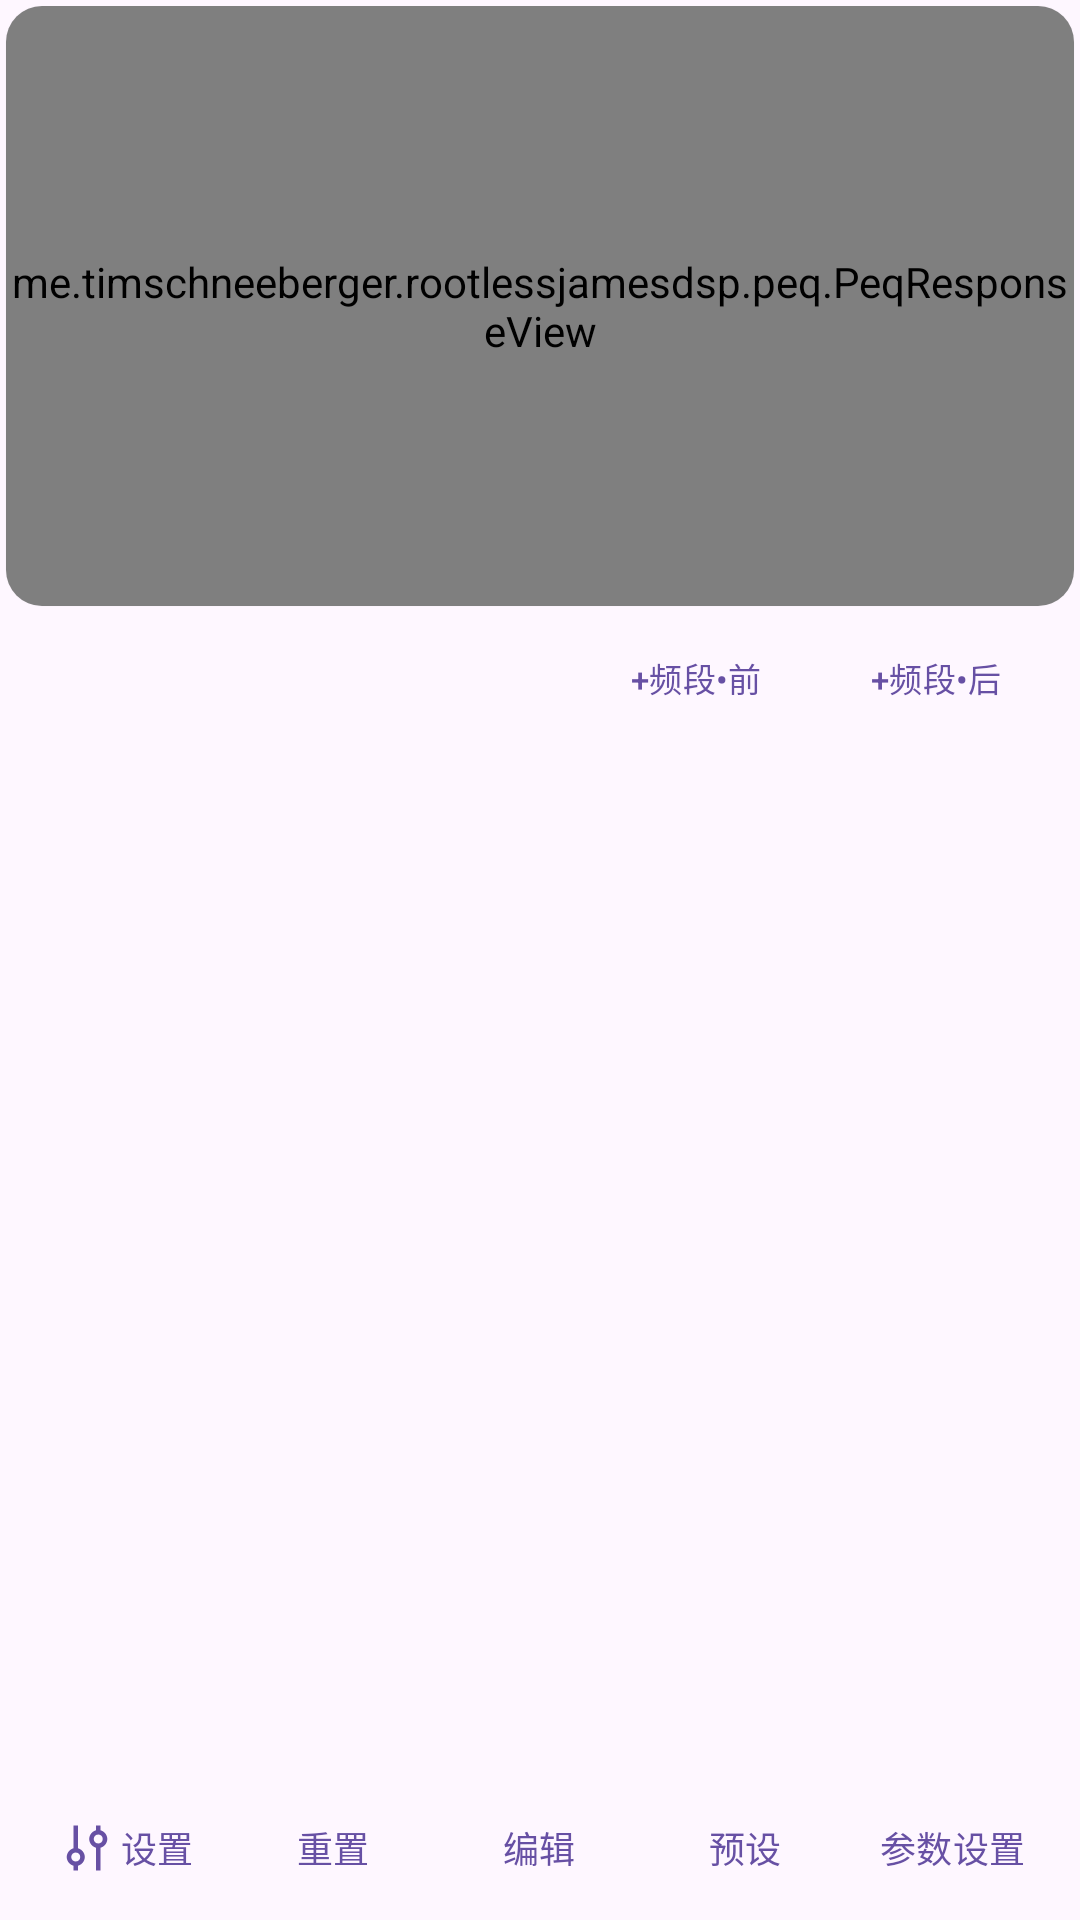

Android layout source for this screen:
<!-- AndroidManifest.xml: application theme Theme.RootlessJamesDSP -->
<!-- res/layout/peq_fragment.xml -->
<?xml version="1.0" encoding="utf-8"?>
<LinearLayout xmlns:android="http://schemas.android.com/apk/res/android"
    xmlns:app="http://schemas.android.com/apk/res-auto"
    android:layout_width="match_parent" android:layout_height="match_parent"
    android:orientation="vertical" android:paddingTop="2dp">
    <androidx.coordinatorlayout.widget.CoordinatorLayout
        android:id="@+id/peq_scroll_container" android:layout_width="match_parent"
        android:layout_height="0dp" android:layout_weight="1">
        <com.google.android.material.appbar.AppBarLayout
            android:id="@+id/peq_response_appbar" android:layout_width="match_parent"
            android:layout_height="wrap_content" android:background="@android:color/transparent"
            android:stateListAnimator="@null" app:elevation="0dp" app:liftOnScroll="false">
            <LinearLayout android:id="@+id/peq_response_header"
                android:layout_width="match_parent" android:layout_height="wrap_content"
                android:orientation="vertical">
                <com.google.android.material.card.MaterialCardView
                    android:id="@+id/peq_response_card"
                    android:layout_width="match_parent" android:layout_height="wrap_content"
                    android:layout_marginHorizontal="2dp" app:cardPreventCornerOverlap="false"
                    app:cardUseCompatPadding="false" app:contentPadding="0dp">
                    <me.timschneeberger.rootlessjamesdsp.peq.PeqResponseView
                        android:id="@+id/peq_curve" android:layout_width="match_parent"
                        android:layout_height="@dimen/peq_curve_height" />
                </com.google.android.material.card.MaterialCardView>
                <LinearLayout android:layout_width="match_parent" android:layout_height="wrap_content"
                    android:orientation="horizontal" android:gravity="center_vertical" android:paddingHorizontal="8dp">
                    <TextView android:id="@+id/peq_summary" android:layout_width="0dp" android:layout_weight="1"
                        android:layout_height="wrap_content" android:paddingVertical="8dp"
                        android:textAppearance="?attr/textAppearanceBodySmall" android:textSize="11sp" />
                    <com.google.android.material.button.MaterialButton android:id="@+id/peq_add_front"
                        style="@style/Widget.Material3.Button.TextButton" android:layout_width="80dp"
                        android:layout_height="48dp" android:minWidth="0dp" android:paddingHorizontal="2dp"
                        android:textSize="11sp" android:text="@string/peq_add_front" android:maxLines="1" />
                    <com.google.android.material.button.MaterialButton android:id="@+id/peq_add_back"
                        style="@style/Widget.Material3.Button.TextButton" android:layout_width="80dp"
                        android:layout_height="48dp" android:minWidth="0dp" android:paddingHorizontal="2dp"
                        android:textSize="11sp" android:text="@string/peq_add_back" android:maxLines="1" />
                </LinearLayout>
            </LinearLayout>
        </com.google.android.material.appbar.AppBarLayout>
        <androidx.recyclerview.widget.RecyclerView android:id="@+id/peq_band_list"
            android:layout_width="match_parent" android:layout_height="match_parent"
            app:layout_behavior="@string/appbar_scrolling_view_behavior"
            android:clipToPadding="false" android:paddingBottom="8dp" android:paddingHorizontal="11dp" />
    </androidx.coordinatorlayout.widget.CoordinatorLayout>
    <LinearLayout android:id="@+id/peq_selection_controls" android:layout_width="match_parent"
        android:layout_height="wrap_content" android:orientation="vertical" android:visibility="gone"
        android:paddingHorizontal="12dp">
        <LinearLayout android:layout_width="match_parent" android:layout_height="36dp"
            android:gravity="center_vertical">
            <TextView android:id="@+id/peq_selection_count" android:layout_width="0dp"
                android:layout_weight="1" android:layout_height="wrap_content" android:textSize="12sp" />
            <com.google.android.material.button.MaterialButton android:id="@+id/peq_selection_all"
                style="@style/Widget.Material3.Button.TextButton" android:layout_width="56dp"
                android:layout_height="36dp" android:minHeight="0dp" android:minWidth="0dp"
                android:padding="0dp" android:insetTop="0dp" android:insetBottom="0dp"
                android:textSize="12sp" android:text="@string/peq_selection_all" />
            <com.google.android.material.button.MaterialButton android:id="@+id/peq_selection_none"
                style="@style/Widget.Material3.Button.TextButton" android:layout_width="56dp"
                android:layout_height="36dp" android:minHeight="0dp" android:minWidth="0dp"
                android:padding="0dp" android:insetTop="0dp" android:insetBottom="0dp"
                android:textSize="12sp" android:text="@string/peq_selection_none" />
            <com.google.android.material.button.MaterialButton android:id="@+id/peq_selection_done"
                style="@style/Widget.Material3.Button.TextButton" android:layout_width="48dp"
                android:layout_height="36dp" android:minHeight="0dp" android:minWidth="0dp"
                android:padding="0dp" android:insetTop="0dp" android:insetBottom="0dp"
                android:textSize="12sp" android:text="@string/peq_selection_done" />
        </LinearLayout>
        <LinearLayout android:layout_width="match_parent" android:layout_height="44dp" android:gravity="center_vertical">
            <com.google.android.material.button.MaterialButtonToggleGroup android:id="@+id/peq_selection_mode"
                android:layout_width="0dp" android:layout_weight="1" android:layout_height="44dp"
                app:singleSelection="true" app:selectionRequired="true" app:checkedButton="@id/peq_scope_selected">
                <com.google.android.material.button.MaterialButton android:id="@+id/peq_scope_selected"
                    style="@style/Widget.Material3.Button.OutlinedButton" android:layout_width="0dp"
                    android:layout_weight="1" android:layout_height="44dp" android:minWidth="0dp"
                    android:paddingHorizontal="2dp" android:textSize="12sp" android:maxLines="1"
                    android:text="@string/peq_scope_selected" />
                <com.google.android.material.button.MaterialButton android:id="@+id/peq_scope_excluded"
                    style="@style/Widget.Material3.Button.OutlinedButton" android:layout_width="0dp"
                    android:layout_weight="1" android:layout_height="44dp" android:minWidth="0dp"
                    android:paddingHorizontal="2dp" android:textSize="12sp" android:maxLines="1"
                    android:text="@string/peq_scope_excluded" />
            </com.google.android.material.button.MaterialButtonToggleGroup>
        </LinearLayout>
    </LinearLayout>
    <LinearLayout android:layout_width="match_parent" android:layout_height="wrap_content"
        android:orientation="horizontal" android:gravity="center" android:paddingHorizontal="8dp">
        <com.google.android.material.button.MaterialButton android:id="@+id/peq_settings"
            style="@style/Widget.Material3.Button.TextButton" android:layout_width="0dp"
            android:layout_weight="1" android:layout_height="wrap_content" android:minWidth="0dp"
            android:paddingHorizontal="2dp" android:text="@string/peq_settings"
            android:textSize="12sp" android:maxLines="1"
            app:icon="@drawable/ic_tune_vertical_variant_24dp" app:iconSize="18dp" app:iconPadding="2dp" app:iconGravity="textStart" />
        <com.google.android.material.button.MaterialButton android:id="@+id/peq_reset"
            style="@style/Widget.Material3.Button.TextButton" android:layout_width="0dp"
            android:layout_weight="1" android:layout_height="wrap_content" android:minWidth="0dp"
            android:paddingHorizontal="2dp" android:textSize="12sp" android:maxLines="1" android:text="@string/peq_reset" />
        <com.google.android.material.button.MaterialButton android:id="@+id/peq_edit_selection"
            style="@style/Widget.Material3.Button.TextButton" android:layout_width="0dp"
            android:layout_weight="1" android:layout_height="wrap_content" android:minWidth="0dp"
            android:paddingHorizontal="2dp" android:textSize="12sp" android:maxLines="1" android:text="@string/peq_edit_selection" />
        <com.google.android.material.button.MaterialButton android:id="@+id/peq_presets"
            style="@style/Widget.Material3.Button.TextButton" android:layout_width="0dp"
            android:layout_weight="1" android:layout_height="wrap_content" android:minWidth="0dp"
            android:paddingHorizontal="2dp" android:textSize="12sp" android:maxLines="1" android:text="@string/peq_presets" />
        <com.google.android.material.button.MaterialButton android:id="@+id/peq_parameters"
            style="@style/Widget.Material3.Button.TextButton" android:layout_width="0dp"
            android:layout_weight="1" android:layout_height="wrap_content" android:minWidth="0dp"
            android:paddingHorizontal="2dp" android:textSize="12sp" android:maxLines="1" android:text="@string/peq_parameters" />
    </LinearLayout>
</LinearLayout>
<!-- resources referenced by this layout -->
<resources>
  <dimen name="peq_curve_height">200dp</dimen>
  <!-- drawable ic_tune_vertical_variant_24dp (drawable) -->
  <vector xmlns:android="http://schemas.android.com/apk/res/android"
      android:height="24dp"
      android:width="24dp"
      android:tint="?attr/colorControlNormal"
      android:viewportWidth="24"
      android:viewportHeight="24">
      <path android:fillColor="#000" android:pathData="M8 12.14V2H6V12.14C4.28 12.59 3 14.14 3 16S4.28 19.41 6 19.86V22H8V19.86C9.72 19.41 11 17.86 11 16S9.72 12.59 8 12.14M7 14C8.1 14 9 14.9 9 16S8.1 18 7 18C5.9 18 5 17.1 5 16S5.9 14 7 14M18 2H16V4.14C14.28 4.59 13 6.14 13 8S14.28 11.41 16 11.86V22H18V11.86C19.72 11.41 21 9.86 21 8S19.72 4.59 18 4.14V2M17 6C18.1 6 19 6.9 19 8S18.1 10 17 10C15.9 10 15 9.1 15 8S15.9 6 17 6Z" />
  </vector>
  <string name="peq_add_back">+频段•后</string>
  <string name="peq_add_front">+频段•前</string>
  <string name="peq_edit_selection">编辑</string>
  <string name="peq_parameters">参数设置</string>
  <string name="peq_presets">预设</string>
  <string name="peq_reset">重置</string>
  <string name="peq_scope_excluded">排除选中频段</string>
  <string name="peq_scope_selected">选中频段</string>
  <string name="peq_selection_all">全选</string>
  <string name="peq_selection_done">完成</string>
  <string name="peq_selection_none">取消全选</string>
  <string name="peq_settings">设置</string>
  <style name="Theme.RootlessJamesDSP" parent="Base.Theme.RootlessJamesDSP" />
  <style name="Base.Theme.RootlessJamesDSP" parent="Theme.Material3.DayNight.NoActionBar">
          
          <item name="android:forceDarkAllowed" tools:targetApi="Q" tools:ignore="ObsoleteSdkInt">false</item>
  
          <item name="android:divider">@color/divider_default</item>
          <item name="android:statusBarColor">@android:color/transparent</item>
  
          
          
  
          <item name="materialSwitchStyle">@style/Widget.Material3.CompoundButton.MaterialSwitch</item>
          <item name="sliderStyle">@style/Widget.DSP.CompactSlider</item>
          <item name="alertDialogTheme">@style/AppTheme.AlertDialogTheme</item>
          <item name="materialCardViewStyle">@style/Theme.RootlessJamesDSP.CardView</item>
          <item name="cardCornerRadius">@dimen/corner_radius</item>
      </style>
  <style name="Widget.DSP.CompactSlider" parent="Widget.Material3.Slider">
          <item name="labelBehavior">floating</item>
          <item name="trackHeight">4dp</item>
          <item name="thumbRadius">6dp</item>
          <item name="thumbElevation">0dp</item>
          <item name="haloRadius">0dp</item>
          <item name="haloColor">@android:color/transparent</item>
      </style>
  <style name="AppTheme.AlertDialogTheme" parent="@style/ThemeOverlay.Material3.MaterialAlertDialog">
          <item name="dialogCornerRadius">28dp</item>
          <item name="colorBackgroundFloating">?attr/colorSurface</item>
      </style>
  <style name="Theme.RootlessJamesDSP.CardView" parent="Widget.Material3.CardView.Elevated" />
</resources>
